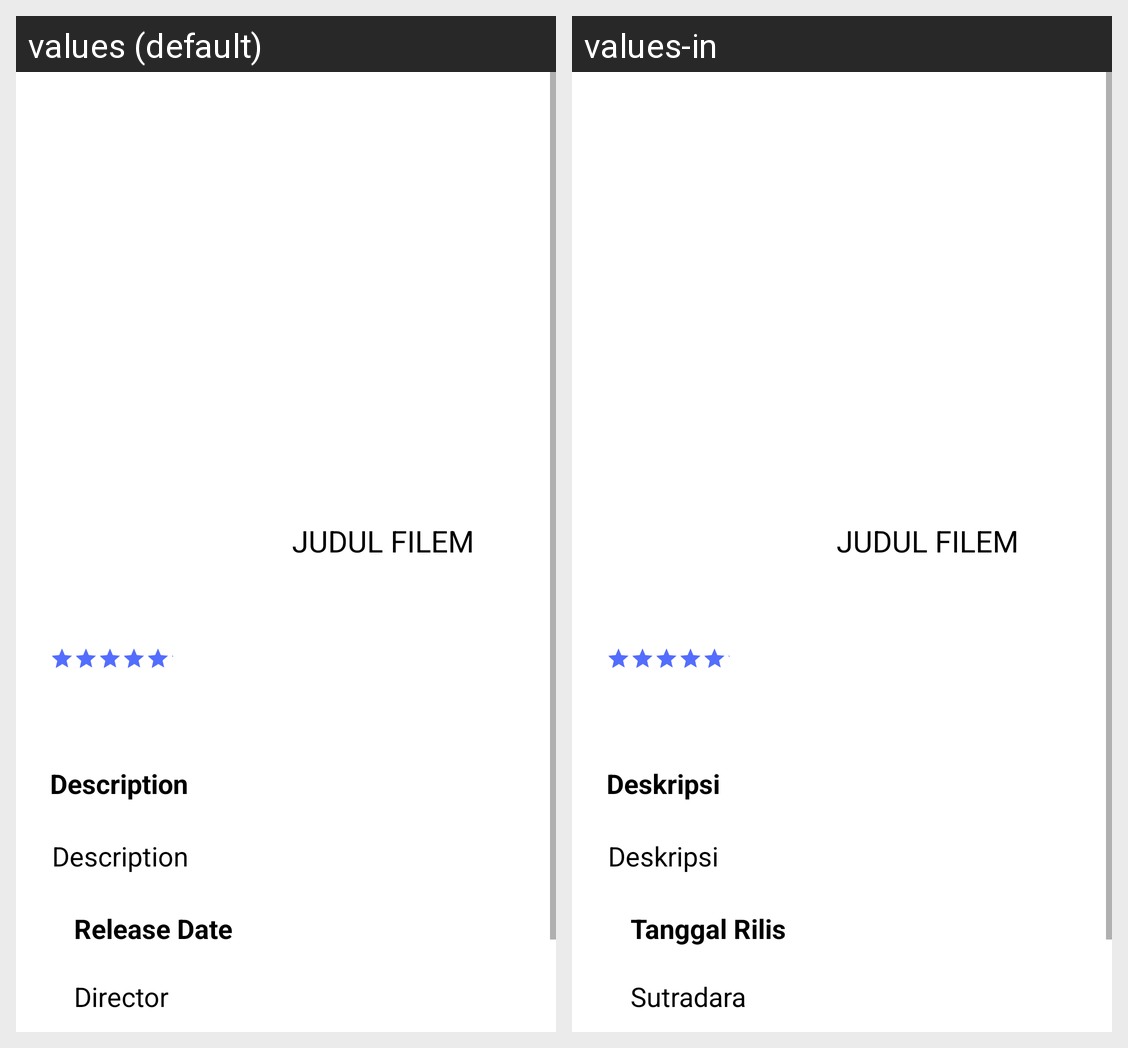

Translations of the strings shown on this Android screen, per locale in the grid:
Android screen res/layout/activity_detail.xml rendered under 2 locales, left to right: values (default), values-in. Device: Nexus 5 (rendered at 1080×1920; each locale shown at half size, 540×960, under a caption strip naming it); theme AppTheme.
Strings drawn on this screen, with the default value and each locale's value (text and hints the layout hard-codes, and strings that could not be matched under every locale, appear in the picture but are not listed):

judul_filem
  values: JUDUL FILEM
  values-in: JUDUL FILEM

description
  values: Description
  values-in: Deskripsi

release_date
  values: Release Date
  values-in: Tanggal Rilis

director
  values: Director
  values-in: Sutradara
